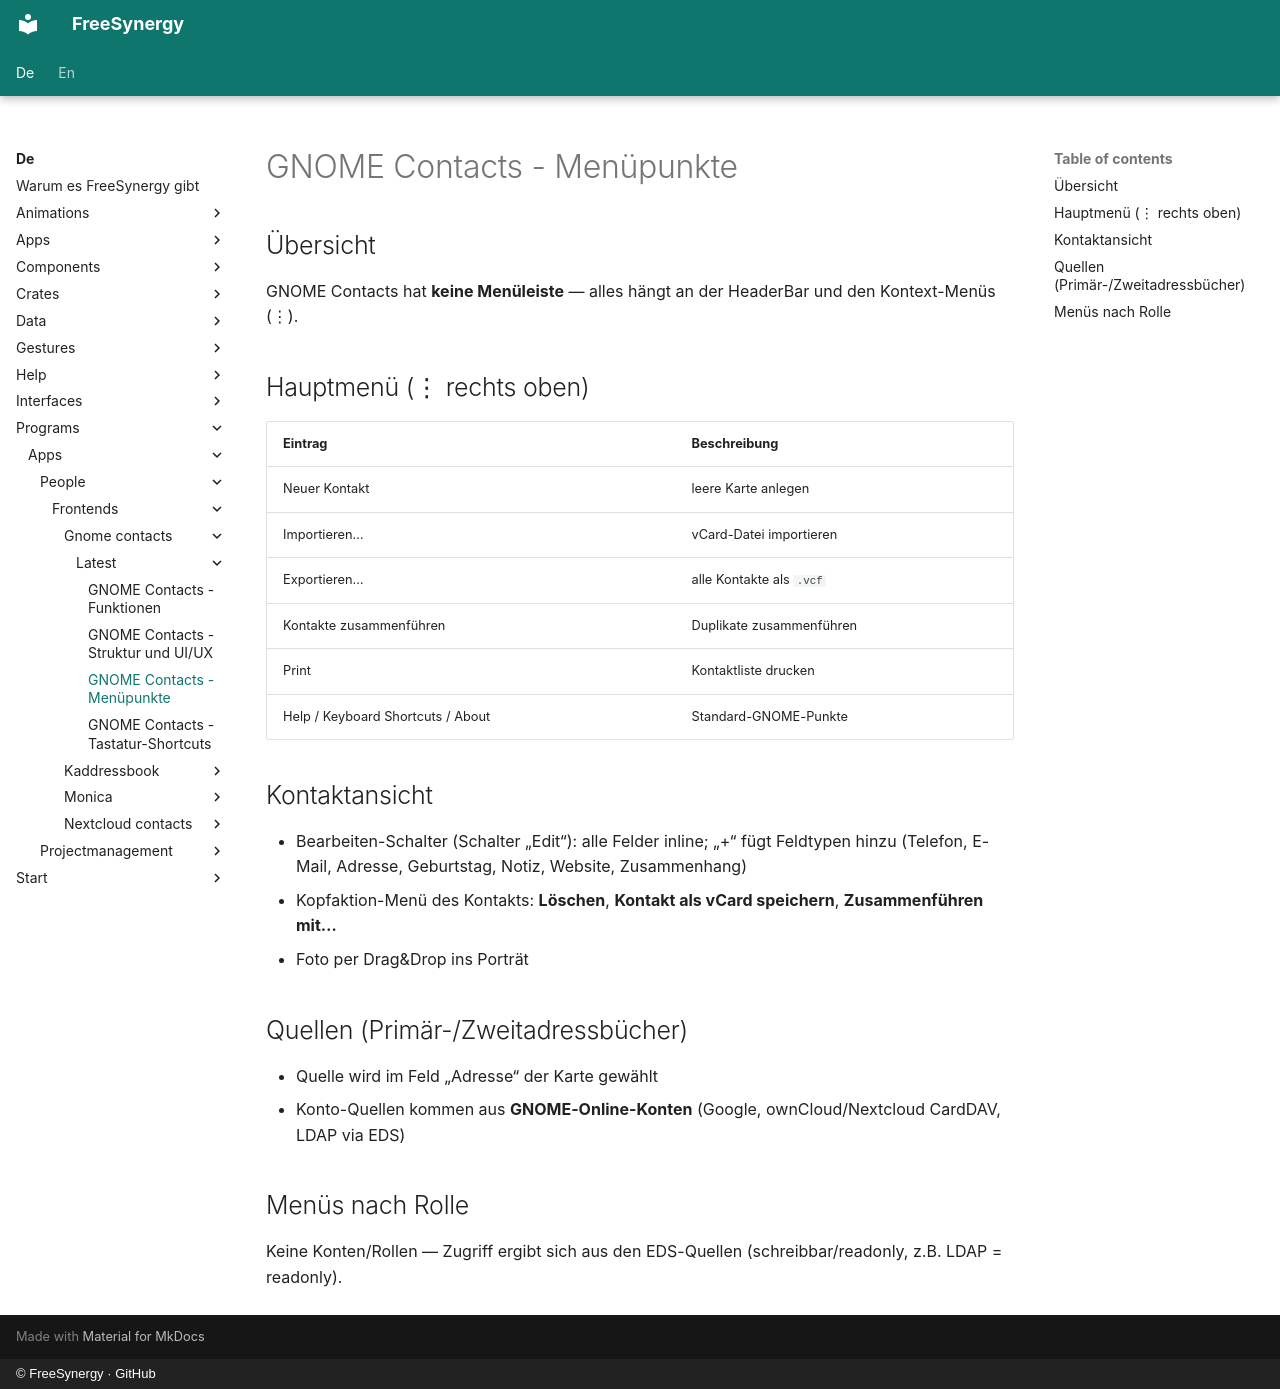

repository: FreeSynergy/fs-documentation · page: de/programs/apps/people/frontends/gnome-contacts/latest/menus/index.html · generator: mkdocs · copyright: © FreeSynergy · GitHub

# GNOME Contacts - Menüpunkte

## Übersicht

GNOME Contacts hat **keine Menüleiste** — alles hängt an der HeaderBar und den Kontext-Menüs (⋮).

## Hauptmenü (⋮ rechts oben)

| Eintrag | Beschreibung |
|---------|--------------|
| Neuer Kontakt | leere Karte anlegen |
| Importieren… | vCard-Datei importieren |
| Exportieren… | alle Kontakte als `.vcf` |
| Kontakte zusammenführen | Duplikate zusammenführen |
| Print | Kontaktliste drucken |
| Help / Keyboard Shortcuts / About | Standard-GNOME-Punkte |

## Kontaktansicht

- Bearbeiten-Schalter (Schalter „Edit“): alle Felder inline; „+“ fügt Feldtypen hinzu (Telefon, E-Mail, Adresse, Geburtstag, Notiz, Website, Zusammenhang)
- Kopfaktion-Menü des Kontakts: **Löschen**, **Kontakt als vCard speichern**, **Zusammenführen mit…**
- Foto per Drag&Drop ins Porträt

## Quellen (Primär-/Zweitadressbücher)

- Quelle wird im Feld „Adresse“ der Karte gewählt
- Konto-Quellen kommen aus **GNOME-Online-Konten** (Google, ownCloud/Nextcloud CardDAV, LDAP via EDS)

## Menüs nach Rolle

Keine Konten/Rollen — Zugriff ergibt sich aus den EDS-Quellen (schreibbar/readonly, z.B. LDAP = readonly).
